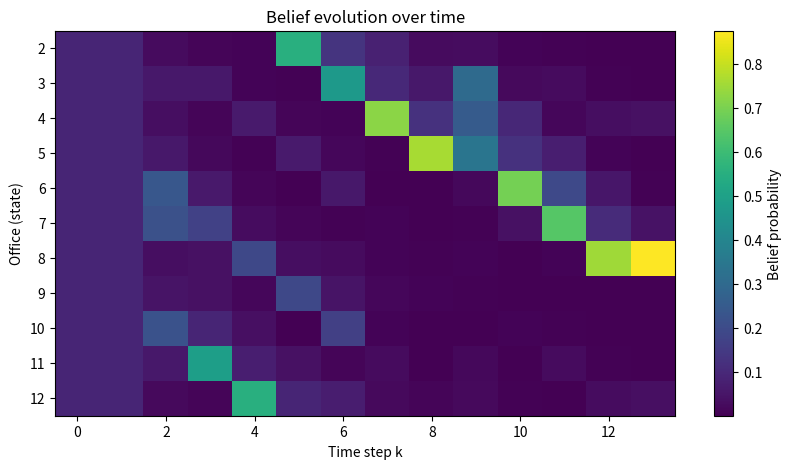

Write the Python code that produced this figure.
import numpy as np
import matplotlib.pyplot as plt


def init_models():
    color_map = {2:'yellow', 
                3:'green', 
                4:'blue', 
                5:'orange', 
                6:'orange', 
                7:'green', 
                8:'blue', 
                9:'orange', 
                10:'yellow', 
                11:'green', 
                12:'blue'}
    
    measurement_model = {
        "blue":   {"blue":0.60, "green":0.20, "yellow":0.05, "orange":0.05},
        "green":  {"blue":0.20, "green":0.60, "yellow":0.05, "orange":0.05},
        "yellow": {"blue":0.05, "green":0.05, "yellow":0.65, "orange":0.20},
        "orange": {"blue":0.05, "green":0.05, "yellow":0.15, "orange":0.60},
        "nothing":{"blue":0.10, "green":0.10, "yellow":0.10, "orange":0.10}
    } #[zk][xk]


    N = 11
    transition_models = {} #[u][x_cur, x_next]

    T_neg1 = np.zeros((N, N))
    for i in range(N):
        T_neg1[i, (i - 1) % N] = 0.85   # one step backward
        T_neg1[i, i]           = 0.10   # stay
        T_neg1[i, (i + 1) % N] = 0.05   # overshoot forward
    transition_models[-1] = T_neg1

    T_0 = np.zeros((N, N))
    for i in range(N):
        T_0[i, (i - 1) % N] = 0.05
        T_0[i, i]           = 0.90
        T_0[i, (i + 1) % N] = 0.05
    transition_models[0] = T_0

    T_pos1 = np.zeros((N, N))
    for i in range(N):
        T_pos1[i, (i - 1) % N] = 0.05   # undershoot
        T_pos1[i, i]           = 0.10   # stay
        T_pos1[i, (i + 1) % N] = 0.85   # one step forward
    transition_models[1] = T_pos1

    return color_map, measurement_model, transition_models

def motion_update(belief, u, transition_models):
    if u is None:
        return belief.copy()
    predicted = transition_models[u].T @ belief
    return predicted / np.sum(predicted)

def measurement_update(predicted_belief, z, color_map, measurement_model):
    if z is None:
        return predicted_belief.copy()
    updated = predicted_belief.copy()
    for i, office in enumerate(color_map.keys()):
        true_color = color_map[office]
        updated[i] *= measurement_model[z][true_color]
    return updated / np.sum(updated)

if __name__ == "__main__":
    color_map, measurement_model, transition_models = init_models()
    N = len(color_map)
    belief = np.ones(N) / N

    sequence = [
        (1, None),
        (1, "orange"),
        (1, "yellow"),
        (1, "green"),
        (1, "blue"),
        (1, "nothing"),
        (1, "green"),
        (1, "blue"),
        (0, "green"),
        (1, "orange"),
        (1, "yellow"),
        (1, "green"),
        (None, "blue"),
    ]
    
    belief_history = [belief.copy()]

    for u, z in sequence:
        belief = measurement_update(belief, z, color_map, measurement_model)
        belief = motion_update(belief, u, transition_models)
        belief_history.append(belief.copy())

    states = list(color_map.keys())
    fig, ax = plt.subplots(figsize=(10, 5))
    belief_matrix = np.array(belief_history).T  # rows=states, cols=timesteps
    im = ax.imshow(belief_matrix, cmap="viridis", aspect="auto")
    ax.set_yticks(range(N))
    ax.set_yticklabels(states)
    ax.set_xlabel("Time step k")
    ax.set_ylabel("Office (state)")
    ax.set_title("Belief evolution over time")
    plt.colorbar(im, label="Belief probability")
    plt.show()

    print("Final belief distribution:")
    for s, b in zip(states, belief):
        print(f"Office {s}: {b:.3f}")
    print("Most likely office:", states[np.argmax(belief)])